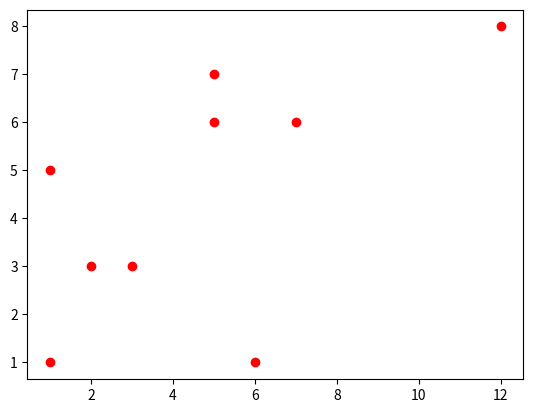

Python code for this plot:


# pip install matplotlib
import matplotlib.pyplot as plt

x = [1,5,3,1,7,12,5,2,6]
y = [5,7,3,1,6,8,6,3,1]

plt.scatter(x, y, color='red')

plt.show()
